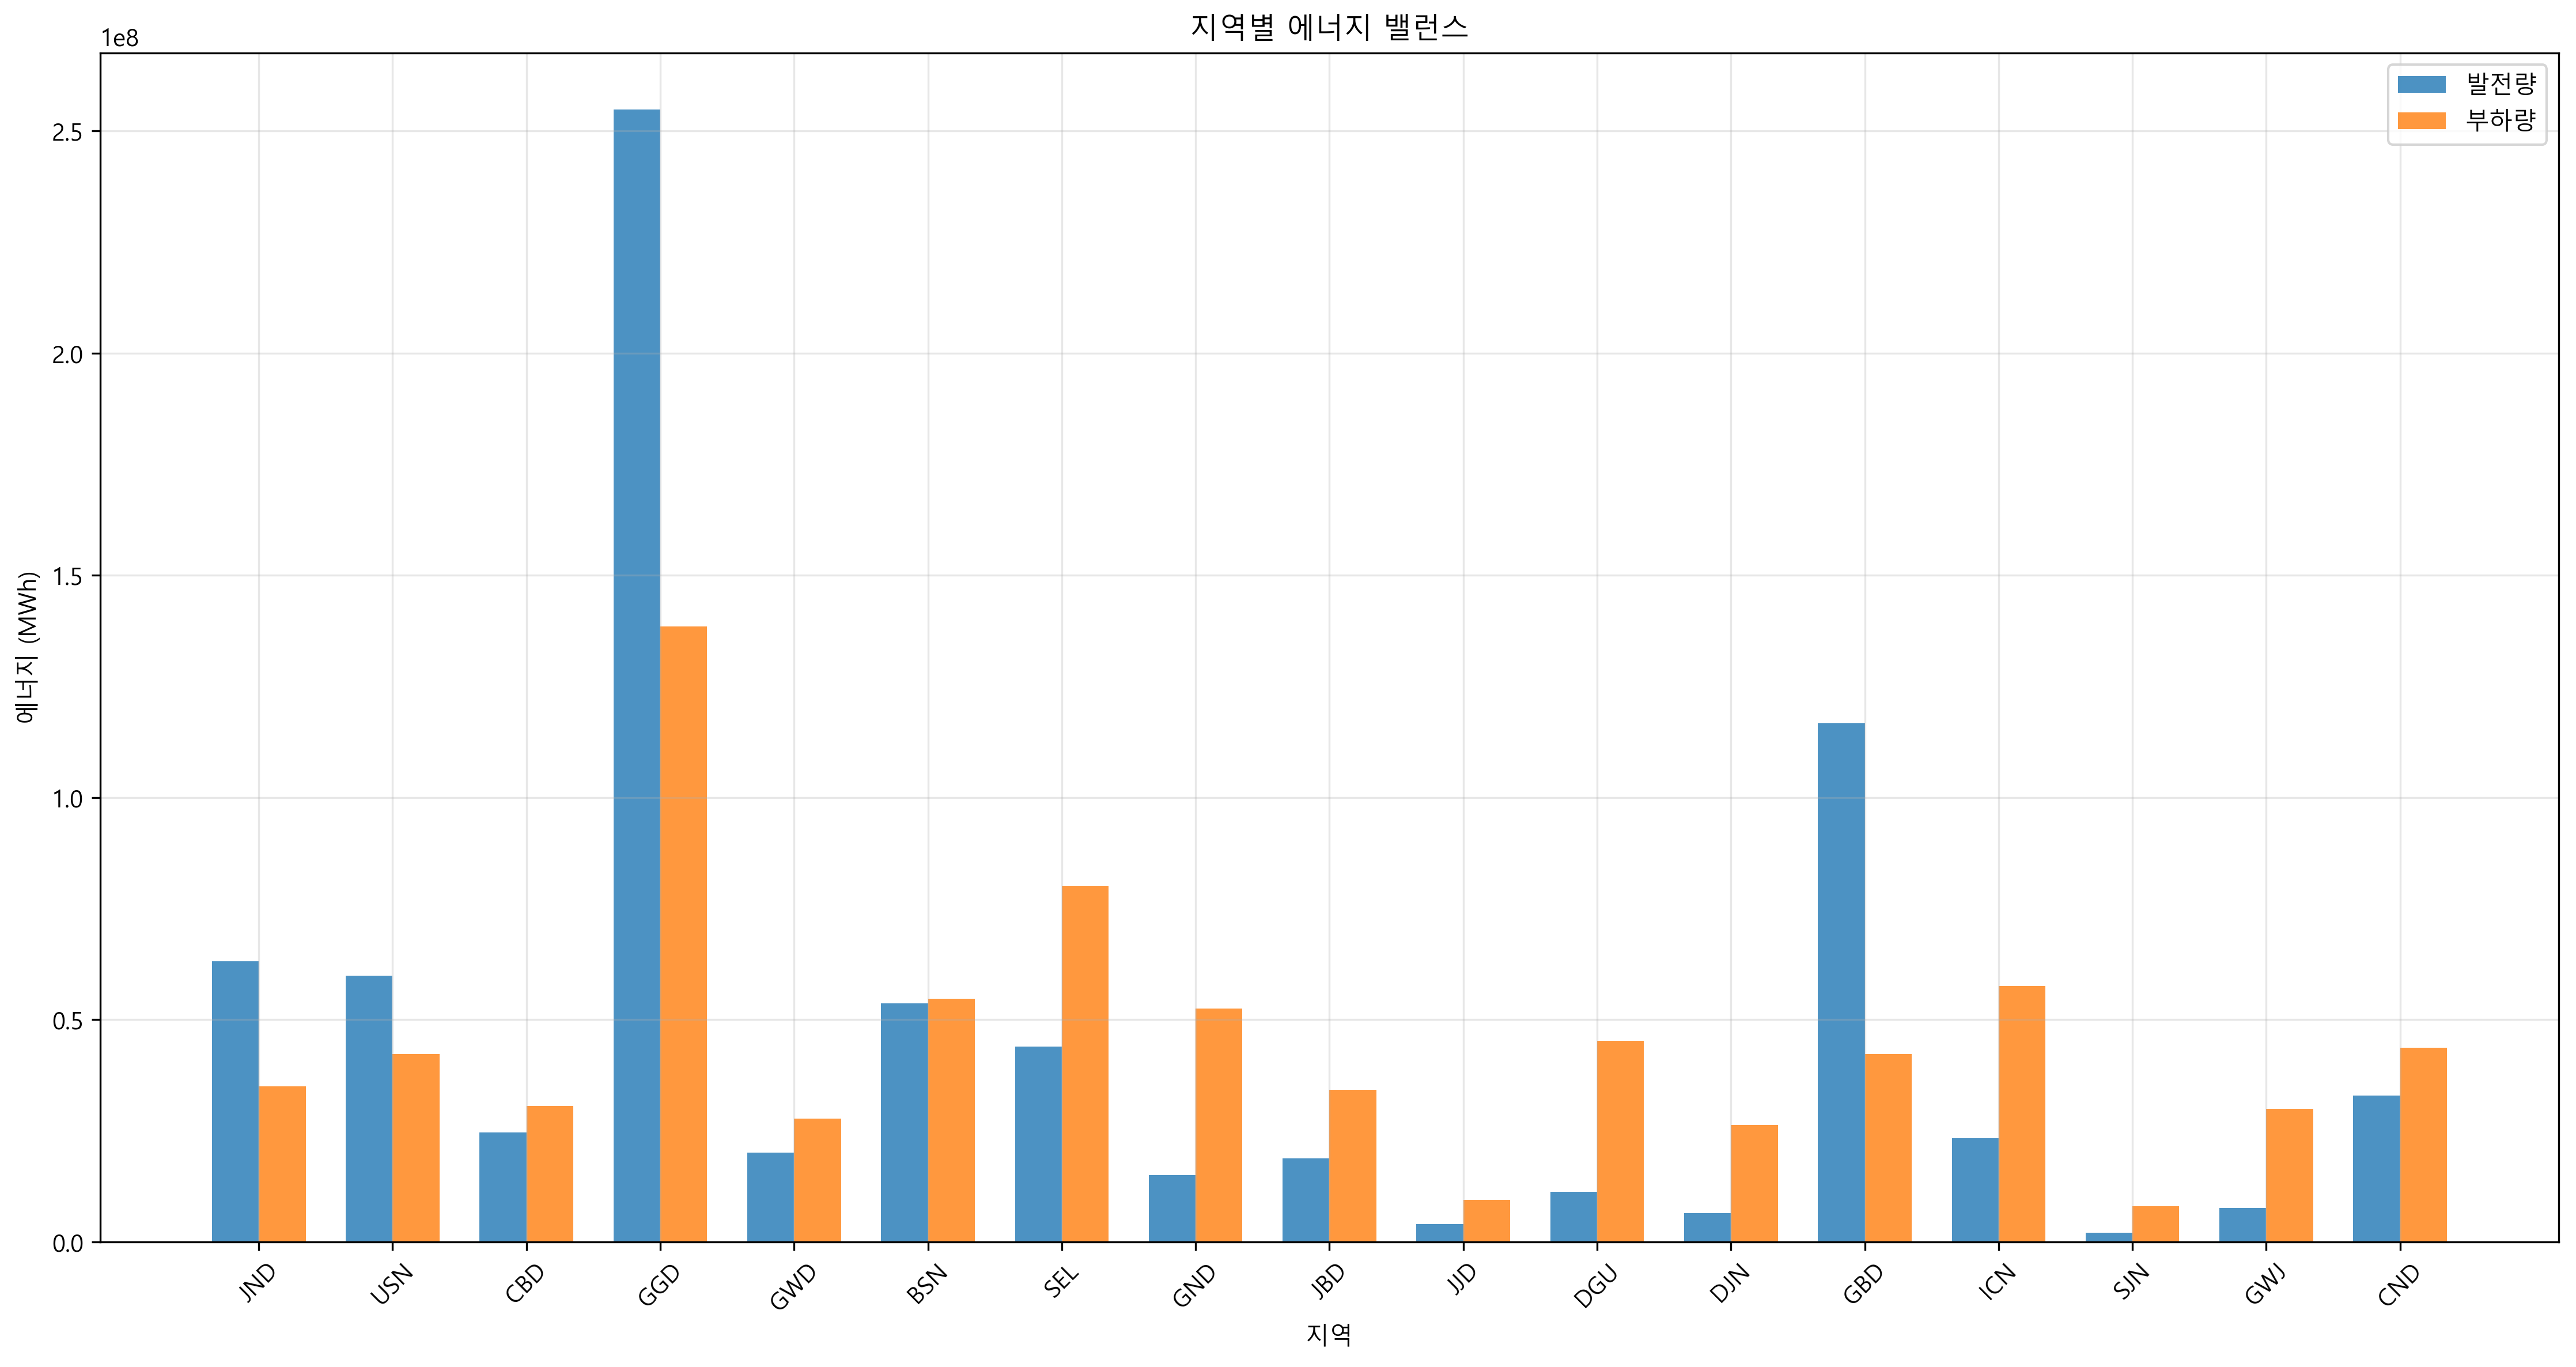

The data file committed next to this chart (first rows):
지역, 발전량(MWh), 부하량(MWh), 밸런스(MWh)
JND, 63153757, 34974293, 28179464
USN, 59841438, 42251648, 17589790
CBD, 24626739, 30603786, -5977047
GGD, 254876989, 138423277, 116453712
GWD, 20031493, 27686702, -7655209
BSN, 53650519, 54641575, -991056
SEL, 43942923, 80143024, -36200101
GND, 14939882, 52456322, -37516440
JBD, 18755738, 34242463, -15486725
JJD, 3988531, 9472844, -5484313
DGU, 11168891, 45168731, -33999841
DJN, 6380025, 26223043, -19843018
GBD, 116670455, 42251648, 74418807
ICN, 23256001, 57558659, -34302657
SJN, 1966506, 8009185, -6042679
GWJ, 7582077, 29871956, -22289880
CND, 32862499, 43715307, -10852808
